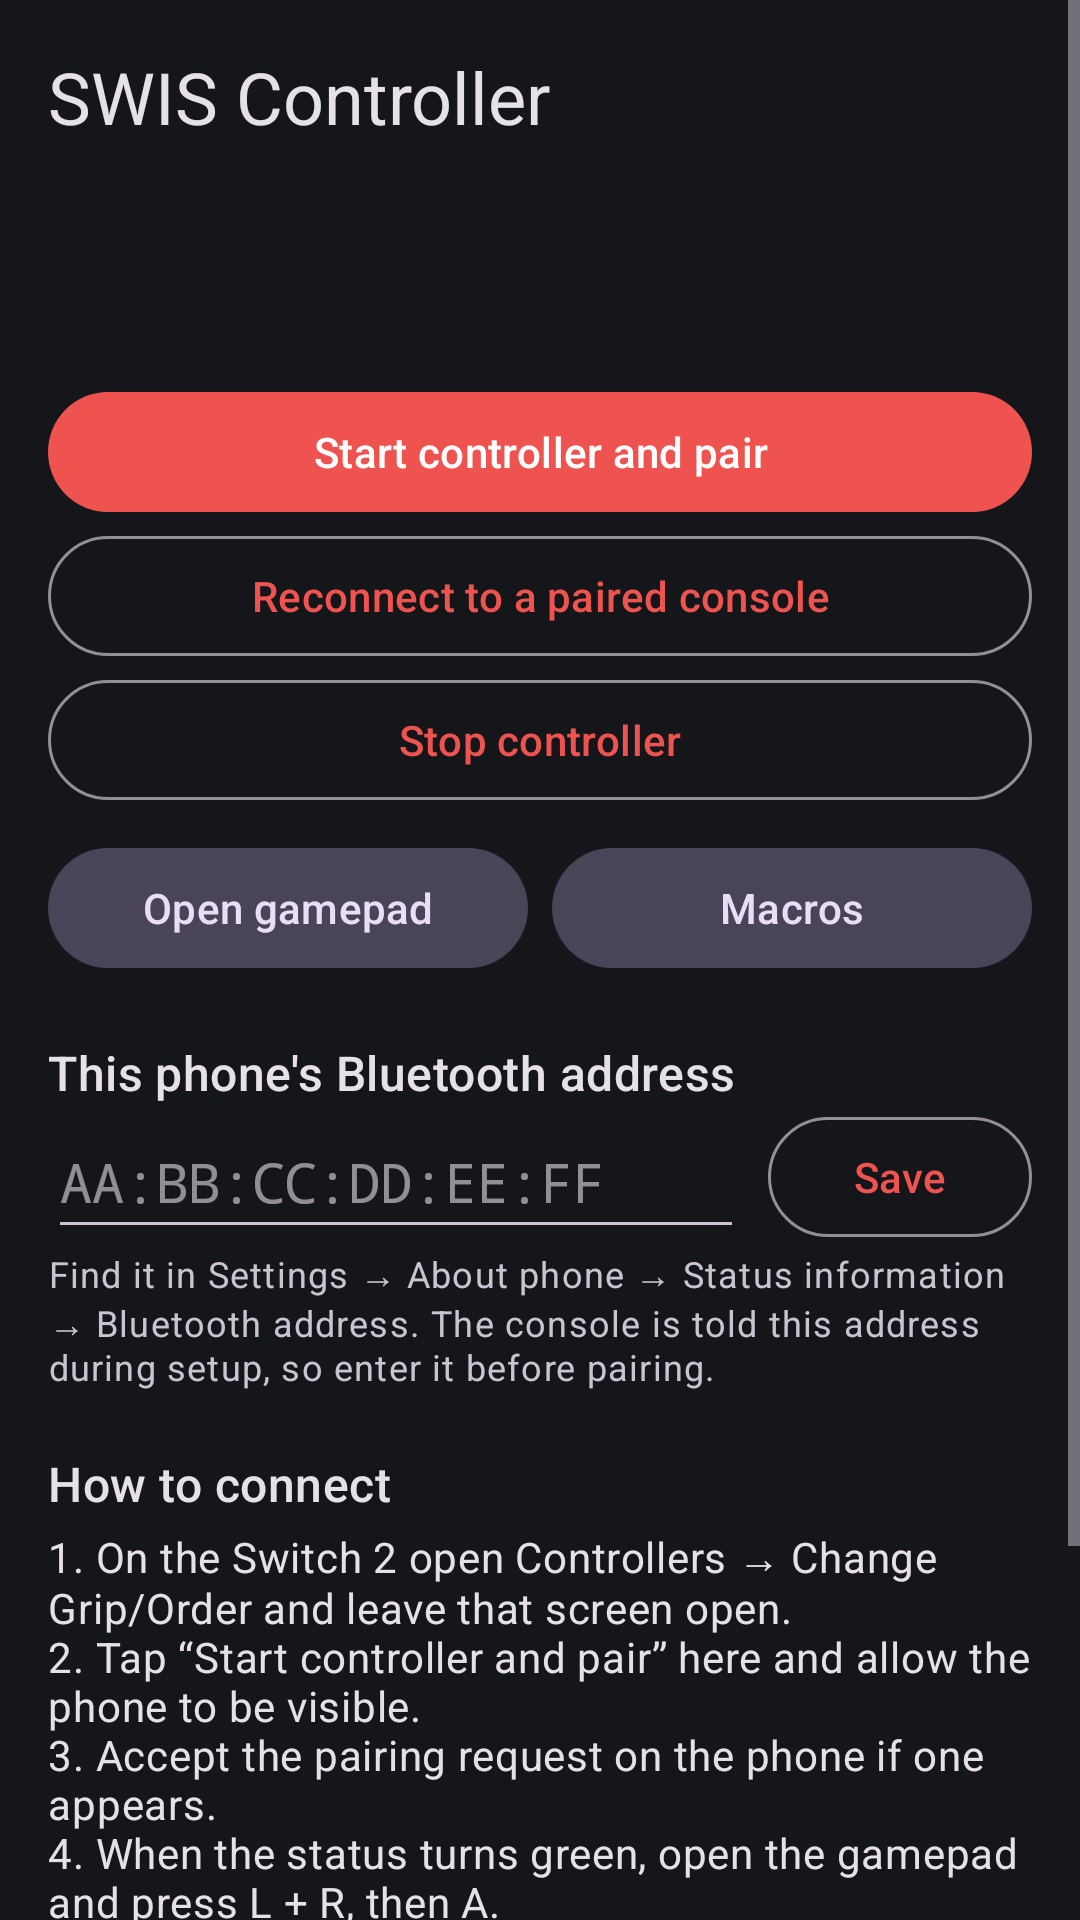

The Android layout XML behind this screen, and the referenced resources:
<!-- AndroidManifest.xml: application theme Theme.Swis -->
<!-- res/layout/activity_main.xml -->
<?xml version="1.0" encoding="utf-8"?>
<ScrollView xmlns:android="http://schemas.android.com/apk/res/android"
    android:id="@+id/root"
    android:layout_width="match_parent"
    android:layout_height="match_parent"
    android:fillViewport="true">

    <LinearLayout
        android:layout_width="match_parent"
        android:layout_height="wrap_content"
        android:orientation="vertical"
        android:padding="16dp">

        <TextView
            android:layout_width="wrap_content"
            android:layout_height="wrap_content"
            android:text="@string/app_name"
            android:textAppearance="?attr/textAppearanceHeadlineSmall" />

        <TextView
            android:id="@+id/status"
            android:layout_width="match_parent"
            android:layout_height="wrap_content"
            android:layout_marginTop="12dp"
            android:textAppearance="?attr/textAppearanceTitleLarge" />

        <TextView
            android:id="@+id/status_detail"
            android:layout_width="match_parent"
            android:layout_height="wrap_content"
            android:layout_marginTop="2dp"
            android:textAppearance="?attr/textAppearanceBodyMedium" />

        <com.google.android.material.button.MaterialButton
            android:id="@+id/start"
            android:layout_width="match_parent"
            android:layout_height="wrap_content"
            android:layout_marginTop="16dp"
            android:text="@string/start" />

        <com.google.android.material.button.MaterialButton
            android:id="@+id/reconnect"
            style="?attr/materialButtonOutlinedStyle"
            android:layout_width="match_parent"
            android:layout_height="wrap_content"
            android:text="@string/reconnect" />

        <com.google.android.material.button.MaterialButton
            android:id="@+id/stop"
            style="?attr/materialButtonOutlinedStyle"
            android:layout_width="match_parent"
            android:layout_height="wrap_content"
            android:text="@string/stop" />

        <LinearLayout
            android:layout_width="match_parent"
            android:layout_height="wrap_content"
            android:layout_marginTop="8dp"
            android:orientation="horizontal">

            <com.google.android.material.button.MaterialButton
                android:id="@+id/gamepad"
                style="@style/Widget.Material3.Button.TonalButton"
                android:layout_width="0dp"
                android:layout_height="wrap_content"
                android:layout_marginEnd="4dp"
                android:layout_weight="1"
                android:text="@string/open_gamepad" />

            <com.google.android.material.button.MaterialButton
                android:id="@+id/macros"
                style="@style/Widget.Material3.Button.TonalButton"
                android:layout_width="0dp"
                android:layout_height="wrap_content"
                android:layout_marginStart="4dp"
                android:layout_weight="1"
                android:text="@string/macros" />
        </LinearLayout>

        <TextView
            android:layout_width="match_parent"
            android:layout_height="wrap_content"
            android:layout_marginTop="20dp"
            android:labelFor="@+id/address"
            android:text="@string/address_label"
            android:textAppearance="?attr/textAppearanceTitleMedium" />

        <LinearLayout
            android:layout_width="match_parent"
            android:layout_height="wrap_content"
            android:gravity="center_vertical"
            android:orientation="horizontal">

            <EditText
                android:id="@+id/address"
                android:layout_width="0dp"
                android:layout_height="wrap_content"
                android:layout_weight="1"
                android:fontFamily="monospace"
                android:hint="@string/address_hint"
                android:importantForAutofill="no"
                android:inputType="textCapCharacters|textNoSuggestions"
                android:maxLength="17"
                android:minHeight="48dp" />

            <com.google.android.material.button.MaterialButton
                android:id="@+id/save_address"
                style="?attr/materialButtonOutlinedStyle"
                android:layout_width="wrap_content"
                android:layout_height="wrap_content"
                android:layout_marginStart="8dp"
                android:text="@string/save" />
        </LinearLayout>

        <TextView
            android:layout_width="match_parent"
            android:layout_height="wrap_content"
            android:text="@string/address_help"
            android:textAppearance="?attr/textAppearanceBodySmall" />

        <TextView
            android:layout_width="match_parent"
            android:layout_height="wrap_content"
            android:layout_marginTop="20dp"
            android:text="@string/how_to_title"
            android:textAppearance="?attr/textAppearanceTitleMedium" />

        <TextView
            android:layout_width="match_parent"
            android:layout_height="wrap_content"
            android:layout_marginTop="4dp"
            android:text="@string/how_to"
            android:textAppearance="?attr/textAppearanceBodyMedium" />

        <LinearLayout
            android:layout_width="match_parent"
            android:layout_height="wrap_content"
            android:layout_marginTop="20dp"
            android:gravity="center_vertical"
            android:orientation="horizontal">

            <TextView
                android:layout_width="0dp"
                android:layout_height="wrap_content"
                android:layout_weight="1"
                android:text="@string/log_title"
                android:textAppearance="?attr/textAppearanceTitleMedium" />

            <com.google.android.material.button.MaterialButton
                android:id="@+id/copy_log"
                style="?attr/materialButtonOutlinedStyle"
                android:layout_width="wrap_content"
                android:layout_height="wrap_content"
                android:text="@string/copy_log" />

            <com.google.android.material.button.MaterialButton
                android:id="@+id/clear_log"
                style="?attr/materialButtonOutlinedStyle"
                android:layout_width="wrap_content"
                android:layout_height="wrap_content"
                android:layout_marginStart="8dp"
                android:text="@string/clear_log" />
        </LinearLayout>

        <TextView
            android:id="@+id/log"
            android:layout_width="match_parent"
            android:layout_height="wrap_content"
            android:layout_marginTop="4dp"
            android:fontFamily="monospace"
            android:textIsSelectable="true"
            android:textSize="11sp" />
    </LinearLayout>
</ScrollView>
<!-- resources referenced by this layout -->
<resources>
  <string name="address_help">Find it in Settings → About phone → Status information → Bluetooth address. The console is told this address during setup, so enter it before pairing.</string>
  <string name="address_hint">AA:BB:CC:DD:EE:FF</string>
  <string name="address_label">This phone\'s Bluetooth address</string>
  <string name="app_name">SWIS Controller</string>
  <string name="clear_log">Clear</string>
  <string name="copy_log">Copy</string>
  <string name="how_to">1. On the Switch 2 open Controllers → Change Grip/Order and leave that screen open.\n2. Tap “Start controller and pair” here and allow the phone to be visible.\n3. Accept the pairing request on the phone if one appears.\n4. When the status turns green, open the gamepad and press L + R, then A.\n\nNext time, the console only needs to be awake: tap “Reconnect to a paired console”.</string>
  <string name="how_to_title">How to connect</string>
  <string name="log_title">Connection log</string>
  <string name="macros">Macros</string>
  <string name="open_gamepad">Open gamepad</string>
  <string name="reconnect">Reconnect to a paired console</string>
  <string name="save">Save</string>
  <string name="start">Start controller and pair</string>
  <string name="stop">Stop controller</string>
  <style name="Theme.Swis" parent="Theme.Material3.Dark.NoActionBar">
          <item name="colorPrimary">#EF5350</item>
          <item name="colorOnPrimary">#FFFFFF</item>
          <item name="colorSecondary">#42A5F5</item>
          <item name="android:colorBackground">#14161A</item>
          <item name="colorSurface">#14161A</item>
          <item name="android:statusBarColor">#14161A</item>
          <item name="android:navigationBarColor">#14161A</item>
      </style>
</resources>
